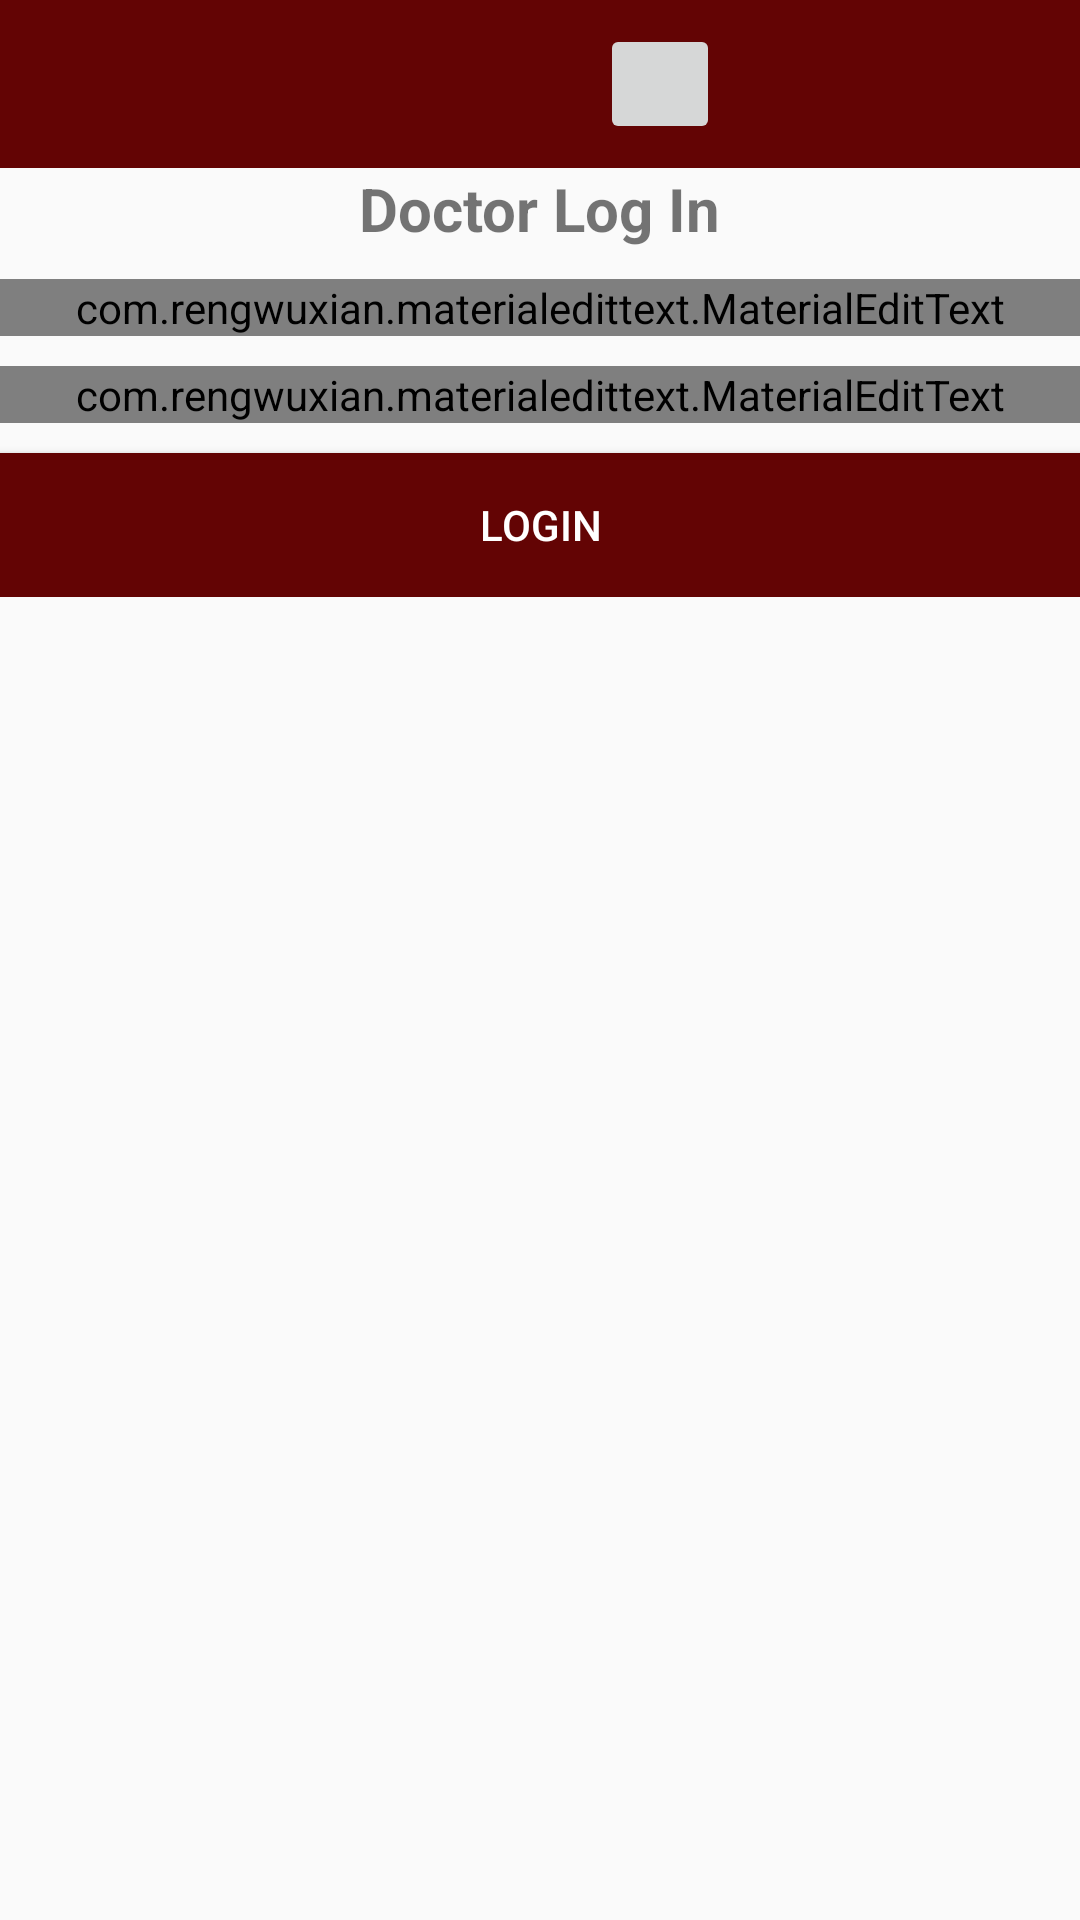

Android layout source for this screen:
<!-- AndroidManifest.xml: application theme AppTheme -->
<!-- res/layout/activity_doc_login.xml -->
<?xml version="1.0" encoding="utf-8"?>
<RelativeLayout xmlns:android="http://schemas.android.com/apk/res/android"
    xmlns:app="http://schemas.android.com/apk/res-auto"
    xmlns:tools="http://schemas.android.com/tools"
    android:layout_width="match_parent"
    android:layout_height="match_parent"
    tools:context=".DocLoginActivity">


    <androidx.appcompat.widget.Toolbar
        android:id="@+id/toolbar"
        android:layout_width="match_parent"
        android:layout_height="wrap_content"
        android:background="@color/colorDocs">

        <ImageButton
            android:id="@+id/doc_btn"
            android:layout_width="40dp"
            android:layout_height="40dp"
            android:layout_alignParentEnd="true"
            android:layout_alignParentLeft="true"
            android:layout_centerVertical="true"
            android:layout_marginLeft="200dp"
            android:layout_marginRight="8dp"/>

    </androidx.appcompat.widget.Toolbar>

    <LinearLayout
        android:layout_width="match_parent"
        android:layout_height="wrap_content"
        android:layout_below="@id/toolbar"
        android:gravity="center_horizontal"
        android:orientation="vertical">

        <TextView
            android:layout_width="wrap_content"
            android:layout_height="wrap_content"
            android:text="Doctor Log In"
            android:textSize="20sp"
            android:textStyle="bold" />


        <com.rengwuxian.materialedittext.MaterialEditText
            android:id="@+id/email"
            android:layout_width="match_parent"
            android:layout_height="wrap_content"
            android:layout_marginTop="10dp"
            android:hint="Email"
            android:inputType="textEmailAddress"
            app:met_floatingLabel="normal" />

        <com.rengwuxian.materialedittext.MaterialEditText
            android:id="@+id/password"
            android:layout_width="match_parent"
            android:layout_height="wrap_content"
            android:layout_marginTop="10dp"
            android:hint="Password"
            android:inputType="textPassword"
            app:met_floatingLabel="normal" />


        <Button
            android:id="@+id/btn_login"
            android:layout_width="match_parent"
            android:layout_height="wrap_content"
            android:layout_marginTop="10dp"
            android:background="@color/colorDocs"
            android:text="login"
            android:textColor="#fff" />

    </LinearLayout>

</RelativeLayout>
<!-- resources referenced by this layout -->
<resources>
  <color name="colorDocs">#630404</color>
  <style name="AppTheme" parent="Theme.AppCompat.Light.NoActionBar">
          
          <item name="colorPrimary">@color/colorPrimary</item>
          <item name="colorPrimaryDark">@color/colorPrimaryDark</item>
          <item name="colorAccent">@color/colorAccent</item>
      </style>
  <color name="colorPrimary">#3eaeae</color>
  <color name="colorPrimaryDark">#226e6e</color>
  <color name="colorAccent">#FF4081</color>
</resources>
